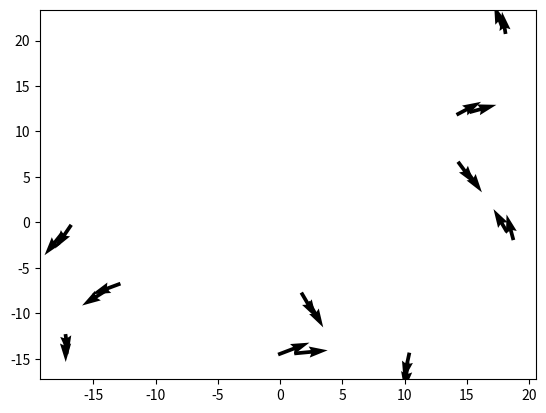

Reproduce this figure in Python.
import numpy as np
import matplotlib.pyplot as plt
import time

from scipy.spatial.transform import Rotation
from numpy.linalg import norm

class Boids():
    """This class will be a group of Bird-oid objects (Boids), 
    consisting of both preditors and preys"""
    
    def __init__(self, num_boids=10, n_dim=2, timestep=1):
        """Only the number of boids and dimensions are needed. Currently only n_dim=2 
        is supported. Leave unchanged for more natural starting conditions."""
        self.positions = np.random.uniform(-20,20, n_dim*num_boids).reshape(num_boids, n_dim)
        self.velocities = np.random.normal(1, 0.15, num_boids).reshape(-1, 1)
        self.angles = np.random.uniform(0, 2*np.pi, num_boids).reshape(-1, 1)
        #self.angles = np.full(num_boids, 2*np.pi/2).reshape(-1, 1)
        self.num_boids = num_boids
        self.n_dim = n_dim
        self.timestep = timestep
        
    def add_noise_velocity(self, sd):
        return np.random.normal(0, sd, self.num_boids).reshape(-1, 1)
    
    def polar_to_vec(self, velocities, angles):   
        return velocities * np.hstack((np.sin(angles), np.cos(angles)))
    
    def next_position(self, positions, velocities, angles):
        return positions + self.timestep * self.polar_to_vec(velocities, angles)
       
    def get_local_flock_idx(self, boid_idx, radius):
        """Within a flock of birds, we distinguish local groups. These are the 
        boids that respond to each other in terms of movement. This function
        finds the boid indices of the group a specific boid responds to.
        By convention, a boid is not in own group preventing interacting with itself"""
        
        flock_idx = norm(self.positions - self.positions[boid_idx,:], axis=1) < radius 
        flock_idx[boid_idx] = False
        patat = np.where(flock_idx)[0]
        return patat
        
    def flock_alignment(self, idx, alpha, idx_group):
        """Steer towards the average heading of local flockmates with rate alpha
        Input: boid, flock of boid, effect strength
        Output: Size of velocity nudge towards average flock direction"""
        boid_angle = self.angles[idx]
        group_mean_angle = np.mean(self.angles[idx_group])
        
        angle_effect = alpha * (boid_angle - group_mean_angle)
        return angle_effect
        
    def flock_separation(self, idx, alpha, idx_group):
        """Steer to avoid crowding local flockmates. If no flockmates are within the specified
        radius, the radius is increased"""
        group_pos = self.positions[idx_group, :]
        group_vel = self.velocities[idx_group]
        group_ang = self.angles[idx_group]
        
        boid_pos = self.positions[idx, :]
        boid_vel = self.velocities[idx]
        boid_ang = self.angles[idx]
        
        # Simple Euler forward approximation of next position
        group_pos_update = self.next_position(group_pos, group_vel, group_ang)
        boid_pos_update = self.next_position(boid_pos, boid_vel, boid_ang)
        
        repulsion = norm(boid_pos_update - group_pos_update, axis=1) ** (-2)
        repulsion /= np.sum(np.abs(repulsion))
        
        vector_boid = self.polar_to_vec(boid_vel, boid_ang)
        vector_group = self.polar_to_vec(group_vel, group_ang)
        
        vector_mean = np.mean(vector_group, axis=0) 
        vector_diff = vector_mean - vector_boid
        
        angles_change = np.arctan2(vector_diff[1], vector_diff[0])
        
        return alpha * angles_change
        
    def flock_cohesion(self, idx, alpha, idx_group=[], centerpoint=None):
        """steer to move towards the average position (center of mass) of local flockmates
        currently, the center point is still. 
        We can choose to first move the center point one timestep forward"""
        if len(idx_group)>0:
            group_pos = self.next_position(self.positions[idx_group,:], 
                                           self.velocities[idx_group], 
                                           self.angles[idx_group])
            group_pos = np.mean(group_pos, axis=0)
        else:
            group_pos = centerpoint
            
        position = self.positions[idx,:]
        velocity = self.velocities[idx]
        angle = self.angles[idx]
        
        position_upd = self.next_position(position, velocity, angle)
        
        boid_dir = position_upd - position
        boid_to_center = group_pos - position
            
        dotproduct = np.dot(boid_dir, boid_to_center)
        magnitude_prod = norm(boid_dir) * norm(boid_to_center)
        angle = np.arccos(dotproduct/magnitude_prod)
        
        sign = np.sign(np.linalg.det((boid_dir, boid_to_center)))
        
        return alpha * sign * angle
        
    def flock_update(self, radius, c_rate, a_rate, s_rate, o_rate, center=np.array([0,0])):
        """Determines the flock for each boid, then computes the effects of alignment, cohesion
        and separation. Optionally control for speed by using the tanh contraction function."""
        store_angles = np.full(self.num_boids, 0, dtype=np.float64).reshape(-1, 1)
        
        for idx in range(self.num_boids):
            radius_local = radius
            
            flock_idx = False
            while not np.any(flock_idx):
                flock_idx = self.get_local_flock_idx(idx, radius_local)
                radius_local *= 1.1
                
            store_angles[idx] += self.flock_separation(idx, alpha=s_rate, idx_group=flock_idx)
            store_angles[idx] -= self.flock_alignment(idx, alpha=a_rate, idx_group=flock_idx)
            store_angles[idx] -= self.flock_cohesion(idx, alpha=c_rate, idx_group=flock_idx)
            store_angles[idx] -= self.flock_cohesion(idx, alpha=o_rate, centerpoint=center)
            store_angles += self.add_noise_velocity(0.001)
            
        self.angles += store_angles
        self.angles = self.angles % (2*np.pi)
        self.positions = self.next_position(self.positions, self.velocities, self.angles)
        
        
            
# This part is for checking computation speed
if __name__ == "__main__":    
    t = time.perf_counter()
    flock = Boids(num_boids=10, n_dim=2, timestep=1)
    for i in range(2):
        flock.flock_update(radius=10, c_rate=0.0, a_rate=0.00, s_rate=0.1, o_rate=0.00)
        plt.quiver(flock.positions[:,1], flock.positions[:,0],
                    flock.velocities*np.cos(flock.angles), flock.velocities*np.sin(flock.angles))
    #print(time.perf_counter() - t)
    
    
    # def contract_velocities():
    #     # if contraction:
    #     #     velocities = norm(self.velocities, axis=1).reshape(-1, 1)
    #     #     velocities_cor = 1 + np.tanh(velocities-1)
    #     #     self.velocities /= norm(self.velocities, axis=1).reshape(-1, 1)
    #     #     self.velocities *= velocities_cor
    #     # else:
    #     #     self.velocities /= norm(self.velocities, axis=1).reshape(-1, 1)
    #     pass